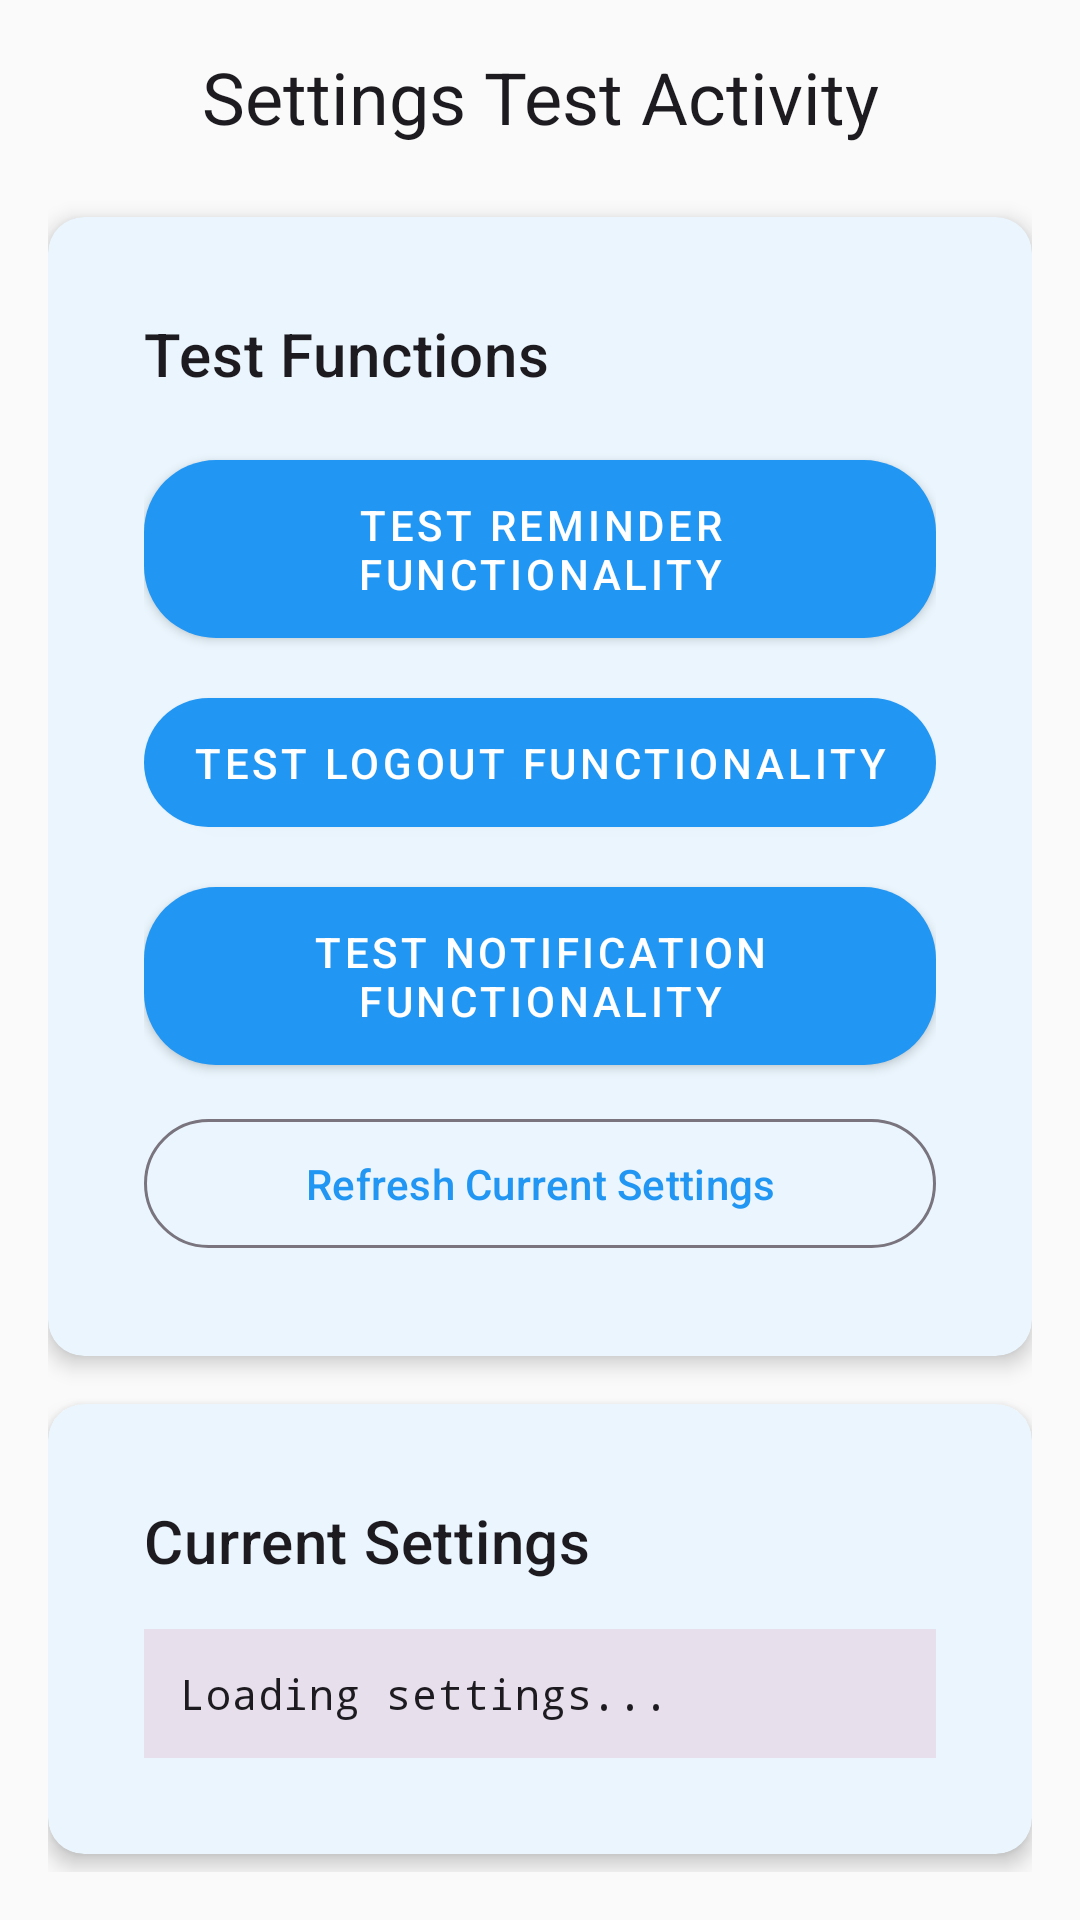

Produce the Android XML layout that renders to this screen, including the resource entries it uses.
<!-- AndroidManifest.xml: activity theme Theme.WellnessApp -->
<!-- res/layout/activity_settings_test.xml -->
<?xml version="1.0" encoding="utf-8"?>
<androidx.core.widget.NestedScrollView xmlns:android="http://schemas.android.com/apk/res/android"
    xmlns:app="http://schemas.android.com/apk/res-auto"
    android:layout_width="match_parent"
    android:layout_height="match_parent"
    android:padding="16dp">

    <LinearLayout
        android:layout_width="match_parent"
        android:layout_height="wrap_content"
        android:orientation="vertical">

        <TextView
            android:layout_width="match_parent"
            android:layout_height="wrap_content"
            android:text="Settings Test Activity"
            android:textAppearance="?attr/textAppearanceHeadline5"
            android:textAlignment="center"
            android:layout_marginBottom="24dp" />

        
        <com.google.android.material.card.MaterialCardView
            android:layout_width="match_parent"
            android:layout_height="wrap_content"
            android:layout_marginBottom="16dp"
            app:cardCornerRadius="12dp"
            app:cardElevation="4dp">

            <LinearLayout
                android:layout_width="match_parent"
                android:layout_height="wrap_content"
                android:orientation="vertical"
                android:padding="16dp">

                <TextView
                    android:layout_width="match_parent"
                    android:layout_height="wrap_content"
                    android:text="Test Functions"
                    android:textAppearance="?attr/textAppearanceHeadline6"
                    android:layout_marginBottom="16dp" />

                <com.google.android.material.button.MaterialButton
                    android:id="@+id/btnTestReminder"
                    android:layout_width="match_parent"
                    android:layout_height="wrap_content"
                    android:text="Test Reminder Functionality"
                    android:layout_marginBottom="8dp" />

                <com.google.android.material.button.MaterialButton
                    android:id="@+id/btnTestLogout"
                    android:layout_width="match_parent"
                    android:layout_height="wrap_content"
                    android:text="Test Logout Functionality"
                    android:layout_marginBottom="8dp" />

                <com.google.android.material.button.MaterialButton
                    android:id="@+id/btnTestNotification"
                    android:layout_width="match_parent"
                    android:layout_height="wrap_content"
                    android:text="Test Notification Functionality"
                    android:layout_marginBottom="8dp" />

                <com.google.android.material.button.MaterialButton
                    android:id="@+id/btnRefreshSettings"
                    style="?attr/materialButtonOutlinedStyle"
                    android:layout_width="match_parent"
                    android:layout_height="wrap_content"
                    android:text="Refresh Current Settings" />

            </LinearLayout>
        </com.google.android.material.card.MaterialCardView>

        
        <com.google.android.material.card.MaterialCardView
            android:layout_width="match_parent"
            android:layout_height="wrap_content"
            android:layout_marginBottom="16dp"
            app:cardCornerRadius="12dp"
            app:cardElevation="4dp">

            <LinearLayout
                android:layout_width="match_parent"
                android:layout_height="wrap_content"
                android:orientation="vertical"
                android:padding="16dp">

                <TextView
                    android:layout_width="match_parent"
                    android:layout_height="wrap_content"
                    android:text="Current Settings"
                    android:textAppearance="?attr/textAppearanceHeadline6"
                    android:layout_marginBottom="16dp" />

                <TextView
                    android:id="@+id/tvCurrentSettings"
                    android:layout_width="match_parent"
                    android:layout_height="wrap_content"
                    android:text="Loading settings..."
                    android:textAppearance="?attr/textAppearanceBody2"
                    android:fontFamily="monospace"
                    android:background="?attr/colorSurfaceVariant"
                    android:padding="12dp" />

            </LinearLayout>
        </com.google.android.material.card.MaterialCardView>

        
        <com.google.android.material.card.MaterialCardView
            android:layout_width="match_parent"
            android:layout_height="wrap_content"
            app:cardCornerRadius="12dp"
            app:cardElevation="4dp">

            <LinearLayout
                android:layout_width="match_parent"
                android:layout_height="wrap_content"
                android:orientation="vertical"
                android:padding="16dp">

                <TextView
                    android:layout_width="match_parent"
                    android:layout_height="wrap_content"
                    android:text="Test Results"
                    android:textAppearance="?attr/textAppearanceHeadline6"
                    android:layout_marginBottom="16dp" />

                <TextView
                    android:id="@+id/tvTestResults"
                    android:layout_width="match_parent"
                    android:layout_height="wrap_content"
                    android:text="No tests run yet. Click a test button above."
                    android:textAppearance="?attr/textAppearanceBody2"
                    android:fontFamily="monospace"
                    android:background="?attr/colorSurfaceVariant"
                    android:padding="12dp"
                    android:minHeight="100dp" />

            </LinearLayout>
        </com.google.android.material.card.MaterialCardView>

    </LinearLayout>
</androidx.core.widget.NestedScrollView>
<!-- resources referenced by this layout -->
<resources>
  <color name="primary">#2196F3</color>
  <color name="primary_dark">#1976D2</color>
  <color name="text_on_primary">#FFFFFF</color>
  <color name="secondary">#4CAF50</color>
  <color name="secondary_dark">#087F23</color>
  <color name="text_on_secondary">#FFFFFF</color>
  <color name="background">#FAFAFA</color>
  <color name="surface">#FFFFFF</color>
  <color name="text_on_background">#212121</color>
  <color name="text_on_surface">#212121</color>
  <style name="Widget.WellnessApp.Button" parent="Widget.MaterialComponents.Button">
          <item name="android:textColor">@color/button_text_primary</item>
          <item name="android:padding">12dp</item>
          <item name="android:minHeight">48dp</item>
          <item name="cornerRadius">24dp</item>
          <item name="backgroundTint">@color/button_primary</item>
      </style>
  <style name="Widget.WellnessApp.CardView" parent="Widget.MaterialComponents.CardView">
          <item name="cardElevation">4dp</item>
          <item name="cardCornerRadius">12dp</item>
          <item name="contentPadding">16dp</item>
          <item name="cardBackgroundColor">@color/card_background</item>
      </style>
  <style name="Widget.WellnessApp.FloatingActionButton" parent="Widget.MaterialComponents.FloatingActionButton">
          <item name="tint">@color/text_on_secondary</item>
          <item name="backgroundTint">@color/primary</item>
      </style>
  <style name="Widget.WellnessApp.TextInputLayout" parent="Widget.MaterialComponents.TextInputLayout.OutlinedBox">
          <item name="boxStrokeColor">@color/outline</item>
          <item name="hintTextColor">@color/text_hint</item>
          <item name="android:textColorHint">@color/text_hint</item>
          <item name="android:textColor">@color/text_primary</item>
      </style>
  <style name="Widget.WellnessApp.BottomNavigationView" parent="Widget.MaterialComponents.BottomNavigationView">
          <item name="itemIconTint">@drawable/bottom_nav_selector</item>
          <item name="itemTextColor">@drawable/bottom_nav_selector</item>
          <item name="android:background">@color/nav_background</item>
      </style>
  <color name="button_text_primary">#FFFFFF</color>
  <color name="button_primary">#2196F3</color>
  <color name="card_background">#FFFFFF</color>
  <color name="outline">#E0E0E0</color>
  <color name="text_hint">#BDBDBD</color>
  <color name="text_primary">#212121</color>
  <!-- drawable bottom_nav_selector (drawable) -->
  <?xml version="1.0" encoding="utf-8"?>
  <selector xmlns:android="http://schemas.android.com/apk/res/android">
      <item 
          android:state_checked="true" 
          android:color="@color/nav_selected" />
      <item 
          android:state_checked="false" 
          android:color="@color/nav_unselected" />
  </selector>
  <color name="nav_background">#FFFFFF</color>
  <color name="nav_selected">#2196F3</color>
  <color name="nav_unselected">#9E9E9E</color>
</resources>
